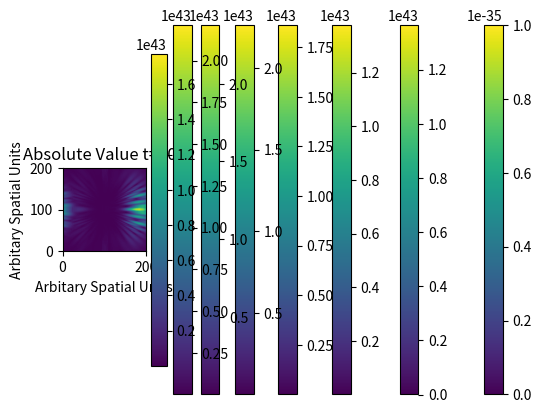

This chart was generated by the following Python code:
    # -*- coding: utf-8 -*-
"""
Created on Thu May 11 13:10:04 2023

@author: Campbell Timms
"""

import numpy as np
import matplotlib.pyplot as plt

 # #Define values

N = 200
 # # N = Number of pixels/grid size
 
sigma = 0.05
 # #sigma value found in the Gaussian 
 
delta_t = 1
 # #change in time
 
k = -1e8
 # #quickness in space
 
m = 9.109537944498001e-31
 # #m-mass electron = 0.0005485803 (amu) * 1 amu =	1.660566E-27 kg	kg = 9.109537944498001e-31 kg
 
hbar = 1.054571817*10**-34 
 # #constant hbar: 1.054 571 817...x 10-34 J s or 6.582 119 569...  x 10-16 eV s 
 
t_total = 650
# the end time that delta_t will stop at 
 
pltfreq = 100
 # #How frequent through the time step delta_t will a time be plotted

potential = 1e-35
 # #Potential of the tophat middle, V
 
 # # Bohr radius (m) Griff eq.4.72
a = 0.529e-10
 
 # # Ground state of hydrogen eq.4.80 Griff
# psi100 = 1/(np.sqrt(np.pi*a**3))*np.exp(-r/a)

# defining the coordinates used
xyarrays = np.mgrid[:N,:N] 
y = xyarrays[0]
x = xyarrays[1]
# z = 
Y = (y - y[N-1,N-1]/2)
X = (x - x[N-1,N-1]/2)
# Z =

r = np.sqrt(X**2+Y**2) 

xyarrays = np.mgrid[:N,:N] 

q_x = xyarrays[0]
q_y = xyarrays[1]
#q_z = xyarrays[?]

q_X = (q_x - q_x[N-1,N-1]/2)
q_Y = (q_y - q_y[N-1,N-1]/2)
# q_Z = (q_z - q_z[N-1,N-1]/2)

shift = N//2
q_xshift = np.roll( q_X, int(-shift), 0)
q_yshift = np.roll( q_Y, int(-shift), 1)
# q_zshift = np.roll( q_Z, int(-shift), ?)

#Use the q-space arrays to make a complex array that stores the values of the free space equation 
qr2 = np.sqrt(q_xshift**2 + q_yshift**2)


def kenetic (wavefunction, delta_t, N = 200, sigma = 0.05, k = -1e8, m = 9.109537944498001e-31, hbar = 1.054571817*10**-34):
    
        Schro_time = np.exp((1j*hbar*delta_t/(2*m))*qr2**2)
            
        #Take the Fourier transform of the wavefunction at t=0.
        F_wavefunction = np.fft.fft2(wavefunction)
    
        # Multiply the Fourier transform of the wave function by the phase factor
        F_wavefunctiont = F_wavefunction*Schro_time
    
        # Take the inverse Fourier transform. 
        wavefunctiont = np.fft.ifft2(F_wavefunctiont)
        
        return wavefunctiont

# Wavefunction after time delta_t
wavefuntion_out = kenetic(np.exp(-r**2/(2*sigma**2)), delta_t)

# Input value of the tophat potential 

barrier_thickness_percentage = 0.05
width = int(N*barrier_thickness_percentage)
middle = N//2

tophat = np.zeros([N,N])
tophat[:,middle - width//2:middle + width//2 + 1] = potential

def potentialmultiplication(wf, V, delta_t, hbar = 1.054571817*10**-34):
    
        potentialt = np.exp(((-1j*delta_t)/hbar)*V)
    
        return wf*potentialt

wf = np.exp(-r**2/(2*sigma**2))
V = tophat

# Initialize the wave-function
N_constant = 1/np.sqrt(np.sum((wavefuntion_out)**2))
x0 = N//4
x_move = X+x0
int_wf = N_constant*np.exp((-(x_move**2+Y**2)/2*sigma**2)+1j*k*X)


#Create double slit in barrier 
slit_1_start = N//2-2*width
slit_1_end = N//2-width

slit_2_start = (N//2)+width
slit_2_end = (N//2)+2*width

barrier_thickness_percentage = 0.05
width = int(N*barrier_thickness_percentage)
tophat[slit_1_start:slit_1_end,:] = 0
tophat[slit_2_start:slit_2_end,:] = 0

#image of the potential
plt.imshow(tophat)
plt.title('Double slit')
plt.xlim(0,N)
plt.xlabel('Arbitary Spatial Units') 
plt.ylim(0,N)   
plt.ylabel('Arbitary Spatial Units')
plt.colorbar()
plt.show()

n = int(t_total/delta_t)

for i in range(n):
    
        wf_p = potentialmultiplication(int_wf, V, delta_t)
        wf_t = kenetic(wf_p,delta_t)
        int_wf = wf_t
        
        if i%pltfreq == 0:
            plt.imshow(abs(wf_t))
            plt.title('Absolute Value' + ' ' + 't=' + str(delta_t*i))
            plt.xlim(0,N)
            plt.xlabel('Arbitary Spatial Units') 
            plt.ylim(0,N)   
            plt.ylabel('Arbitary Spatial Units')
            plt.colorbar()
            plt.show()  